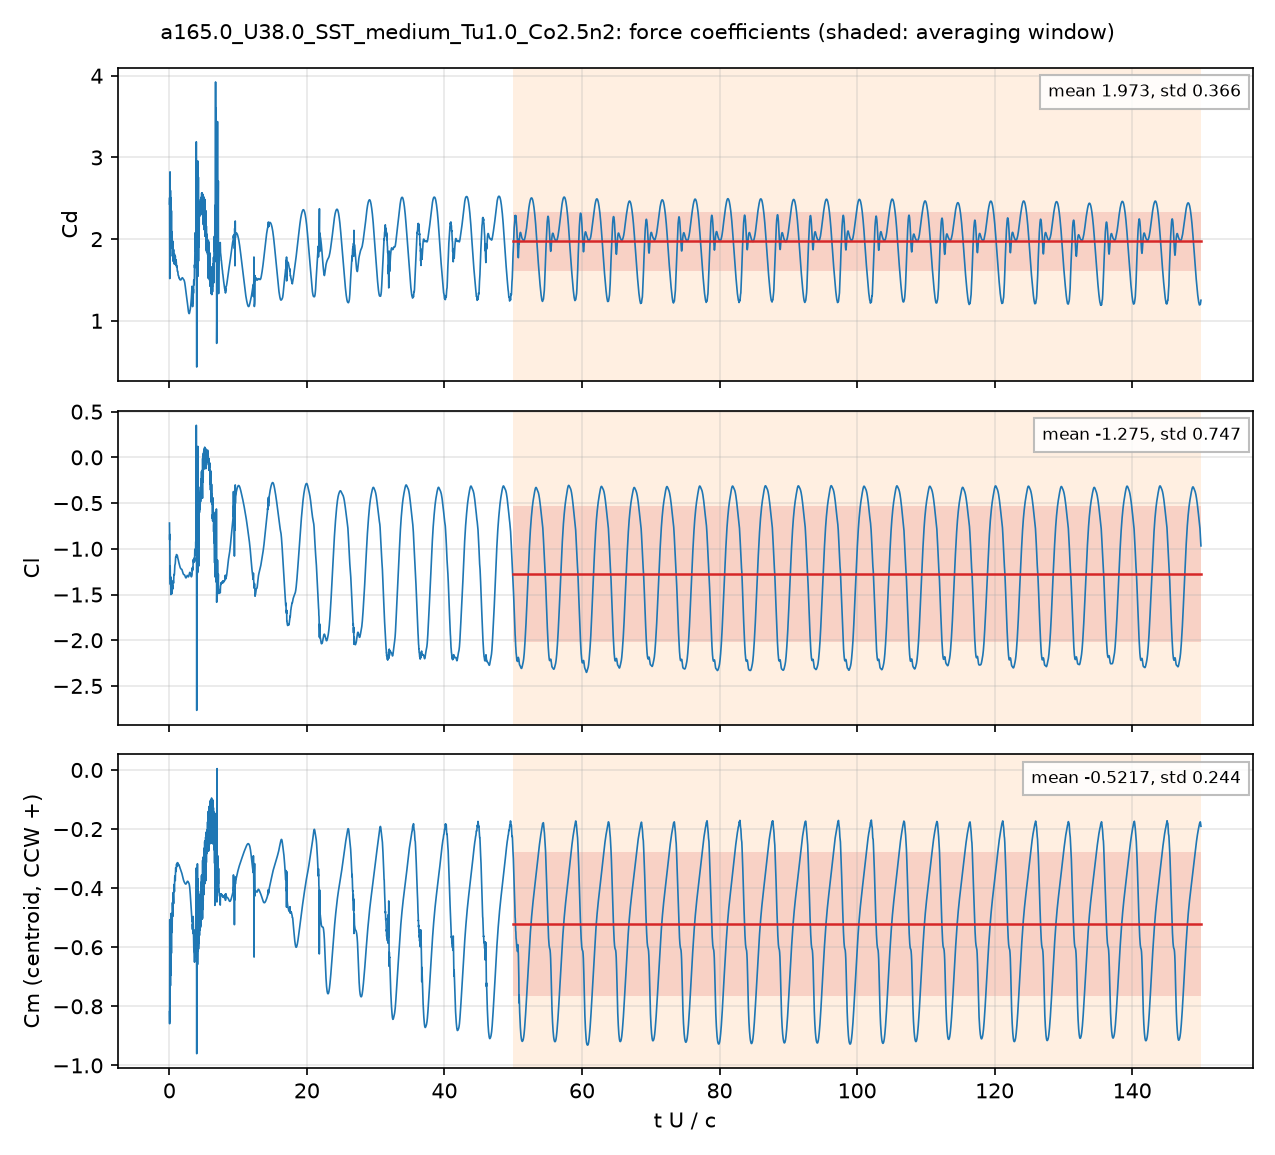

Source data for this figure (header and first rows):
# a165.0_U38.0_SST_medium_Tu1.0_Co2.5n2:…, q = 0.5 U^2, A = c dz, c = 0.048 m; Cm about the centroid, CCW +
# averaging window t U/c = 50 .. 150; de…
t_s, t_U_over_c, Cd, Cl, Cm_z_ccw, Cd_pressure, Cd_viscous
2.5344412e-05, 0.02006, 2.43, -0.7181, -0.8183, 2.396, 0.03432
7.5933831e-05, 0.06011, 1.517, -0.8417, -0.5067, 1.488, 0.02878
0.000101, 0.07997, 2.522, -1.152, -0.7479, 2.498, 0.02434
0.0001516, 0.12, 1.914, -1.189, -0.5755, 1.894, 0.02002
0.0001769, 0.1401, 2.372, -1.332, -0.6922, 2.351, 0.02128
0.0002274, 0.18, 2.024, -1.306, -0.5399, 2.004, 0.01994
0.0002527, 0.2001, 2.238, -1.398, -0.6064, 2.219, 0.0188
0.0003032, 0.2401, 2.07, -1.379, -0.5534, 2.051, 0.01932
0.0003285, 0.26, 1.89, -1.336, -0.4855, 1.873, 0.01772
0.0003791, 0.3001, 2.347, -1.495, -0.6201, 2.328, 0.01869
0.0004046, 0.3203, 2.092, -1.449, -0.5457, 2.074, 0.01805
0.0004546, 0.3599, 1.897, -1.431, -0.4917, 1.881, 0.01644
0.0004797, 0.3797, 2.051, -1.488, -0.5378, 2.034, 0.01685
0.0005302, 0.4198, 1.889, -1.427, -0.4838, 1.872, 0.01678
0.0005557, 0.4399, 1.791, -1.4, -0.4488, 1.775, 0.01604
0.0006068, 0.4804, 1.908, -1.429, -0.477, 1.892, 0.01576
0.0006316, 0.5, 1.975, -1.439, -0.4955, 1.959, 0.01595
0.0006818, 0.5397, 1.749, -1.36, -0.4231, 1.734, 0.01514
0.0007076, 0.5601, 1.728, -1.348, -0.4149, 1.713, 0.0147
0.0007583, 0.6003, 1.858, -1.377, -0.4501, 1.843, 0.01478
0.0007827, 0.6197, 1.872, -1.367, -0.4524, 1.857, 0.01487
0.000834, 0.6603, 1.703, -1.292, -0.3923, 1.688, 0.0141
0.000859, 0.6801, 1.698, -1.28, -0.3875, 1.684, 0.01382
0.0009099, 0.7204, 1.805, -1.286, -0.4112, 1.792, 0.01382
0.0009342, 0.7396, 1.819, -1.271, -0.4116, 1.805, 0.01385
0.000985, 0.7798, 1.699, -1.2, -0.3652, 1.686, 0.01337
0.00101, 0.7996, 1.694, -1.182, -0.359, 1.681, 0.01317
0.001061, 0.8402, 1.768, -1.173, -0.3722, 1.755, 0.01319
0.001087, 0.8604, 1.792, -1.161, -0.3744, 1.778, 0.01326
0.001137, 0.9, 1.703, -1.105, -0.3394, 1.69, 0.013
0.001162, 0.9197, 1.683, -1.09, -0.331, 1.67, 0.01285
0.001213, 0.9602, 1.73, -1.091, -0.3402, 1.717, 0.01279
0.001238, 0.9799, 1.746, -1.091, -0.3436, 1.733, 0.01279
0.001288, 1.02, 1.683, -1.068, -0.3248, 1.67, 0.01253
0.001313, 1.04, 1.659, -1.063, -0.3188, 1.647, 0.01236
0.001364, 1.08, 1.672, -1.074, -0.325, 1.66, 0.0122
0.00139, 1.1, 1.672, -1.08, -0.3269, 1.66, 0.01217
0.001441, 1.14, 1.625, -1.074, -0.3164, 1.614, 0.01196
0.001466, 1.16, 1.611, -1.074, -0.3136, 1.599, 0.01182
0.001516, 1.2, 1.606, -1.091, -0.3183, 1.594, 0.01166
0.001541, 1.22, 1.606, -1.101, -0.3213, 1.595, 0.01162
0.001592, 1.26, 1.571, -1.109, -0.3168, 1.56, 0.01144
0.001617, 1.28, 1.558, -1.115, -0.3159, 1.547, 0.01133
0.001667, 1.32, 1.552, -1.134, -0.3205, 1.541, 0.01118
0.001693, 1.34, 1.552, -1.142, -0.323, 1.54, 0.01113
0.001743, 1.38, 1.531, -1.151, -0.3215, 1.52, 0.011
0.001769, 1.4, 1.524, -1.155, -0.3217, 1.513, 0.01092
0.001819, 1.44, 1.522, -1.168, -0.3254, 1.511, 0.01081
0.001844, 1.46, 1.52, -1.174, -0.3271, 1.51, 0.01077
0.001895, 1.5, 1.508, -1.184, -0.3278, 1.498, 0.01067
0.00192, 1.52, 1.506, -1.189, -0.3291, 1.495, 0.01061
0.00197, 1.56, 1.503, -1.201, -0.3325, 1.492, 0.01052
0.001996, 1.58, 1.503, -1.205, -0.3342, 1.492, 0.01048
0.002046, 1.62, 1.5, -1.212, -0.3363, 1.489, 0.01039
0.002071, 1.64, 1.5, -1.215, -0.3376, 1.489, 0.01035
0.002122, 1.68, 1.504, -1.219, -0.3406, 1.494, 0.01028
0.002147, 1.7, 1.504, -1.22, -0.3415, 1.494, 0.01025
0.002198, 1.74, 1.509, -1.221, -0.3438, 1.499, 0.01019
... 4,942 more rows
